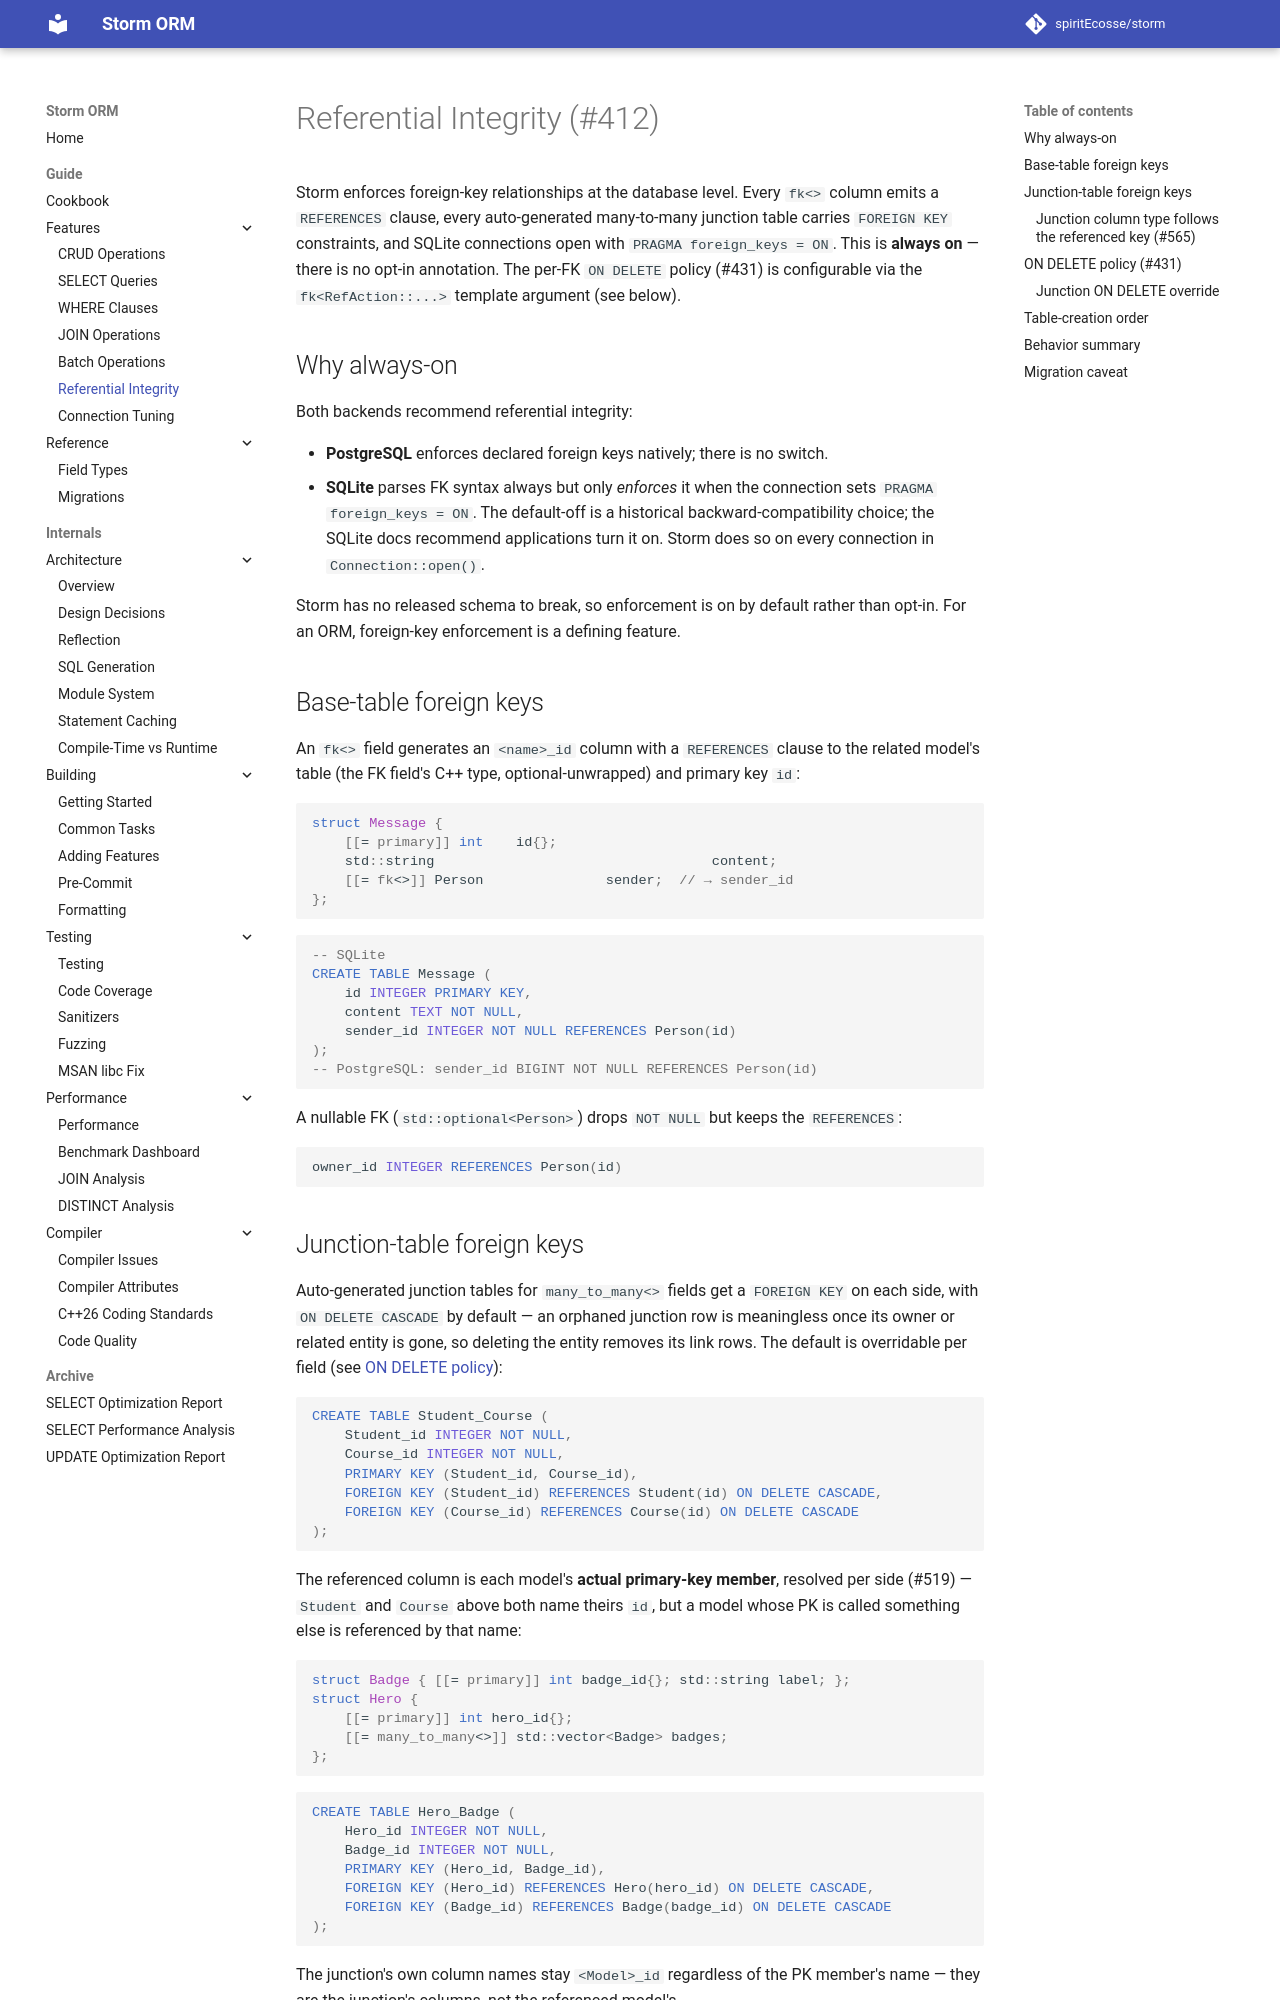

repository: spiritEcosse/storm · page: guide/features/REFERENTIAL_INTEGRITY/index.html · generator: mkdocs

# Referential Integrity (#412)

Storm enforces foreign-key relationships at the database level. Every `fk<>` column emits
a `REFERENCES` clause, every auto-generated many-to-many junction table carries
`FOREIGN KEY` constraints, and SQLite connections open with `PRAGMA foreign_keys = ON`.
This is **always on** — there is no opt-in annotation. The per-FK `ON DELETE` policy
(#431) is configurable via the `fk<RefAction::...>` template argument (see below).

## Why always-on

Both backends recommend referential integrity:

- **PostgreSQL** enforces declared foreign keys natively; there is no switch.
- **SQLite** parses FK syntax always but only *enforces* it when the connection sets
  `PRAGMA foreign_keys = ON`. The default-off is a historical backward-compatibility
  choice; the SQLite docs recommend applications turn it on. Storm does so on every
  connection in `Connection::open()`.

Storm has no released schema to break, so enforcement is on by default rather than
opt-in. For an ORM, foreign-key enforcement is a defining feature.

## Base-table foreign keys

An `fk<>` field generates an `<name>_id` column with a `REFERENCES` clause to the related
model's table (the FK field's C++ type, optional-unwrapped) and primary key `id`:

```cpp
struct Message {
    [[= storm::FieldAttr::primary]] int    id{};
    std::string                                  content;
    [[= storm::fk<>]] Person               sender;  // → sender_id
};
```

```sql
-- SQLite
CREATE TABLE Message (
    id INTEGER PRIMARY KEY,
    content TEXT NOT NULL,
    sender_id INTEGER NOT NULL REFERENCES Person(id)
);
-- PostgreSQL: sender_id BIGINT NOT NULL REFERENCES Person(id)
```

A nullable FK (`std::optional<Person>`) drops `NOT NULL` but keeps the `REFERENCES`:

```sql
owner_id INTEGER REFERENCES Person(id)
```

## Junction-table foreign keys

Auto-generated junction tables for `many_to_many<>` fields get a `FOREIGN KEY` on each
side, with `ON DELETE CASCADE` by default — an orphaned junction row is meaningless once
its owner or related entity is gone, so deleting the entity removes its link rows. The
default is overridable per field (see [ON DELETE policy](#on-delete-policy-431)):

```sql
CREATE TABLE Student_Course (
    Student_id INTEGER NOT NULL,
    Course_id INTEGER NOT NULL,
    PRIMARY KEY (Student_id, Course_id),
    FOREIGN KEY (Student_id) REFERENCES Student(id) ON DELETE CASCADE,
    FOREIGN KEY (Course_id) REFERENCES Course(id) ON DELETE CASCADE
);
```
